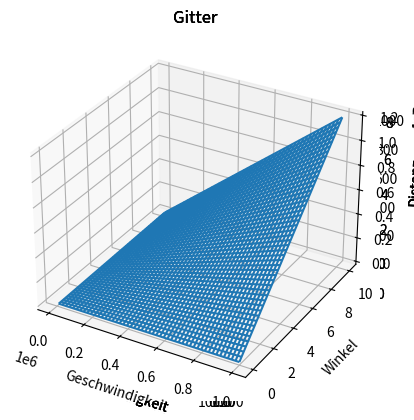
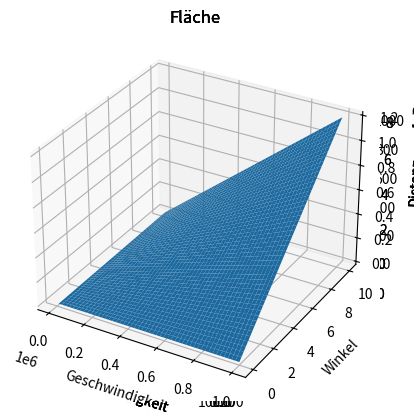
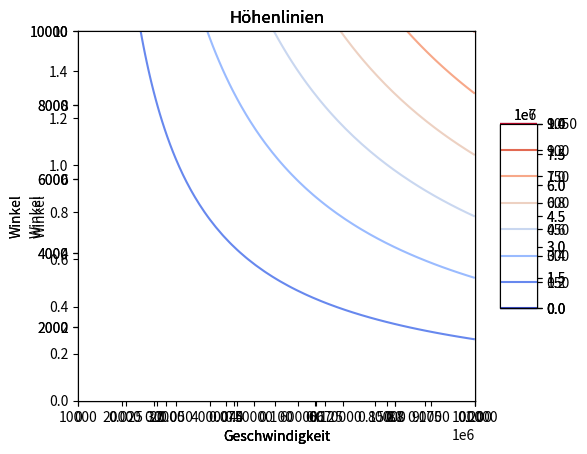

Write the Python code that produced these figures, in order.
import numpy as np
import matplotlib.pyplot as plt
from matplotlib import cm

def plot(x,y,z):
    fig = plt.figure(1)
    ax = fig.add_subplot(111, projection='3d')
    ax.plot_wireframe(x,y,z)

    plt.title('Gitter')
    ax.set_xlabel('Geschwindigkeit')
    ax.set_ylabel('Winkel')
    ax.set_zlabel('Distanz')

    plt.show()


    # %matplotlib notebook
    from mpl_toolkits.mplot3d import Axes3D

    fig = plt.figure(2)
    ax = fig.add_subplot(111, projection='3d')
    ax.plot_surface(x,y,z)

    plt.title('Fläche')
    ax.set_xlabel('Geschwindigkeit')
    ax.set_ylabel('Winkel')
    ax.set_zlabel('Distanz')

    plt.show()


    fig = plt.figure(3)
    ax = fig.add_subplot(111)

    cont = plt.contour(x, y, z, cmap=cm.coolwarm)
    fig.colorbar(cont, shrink=0.5, aspect=5)

    plt.title('Höhenlinien')
    ax.set_xlabel('Geschwindigkeit')
    ax.set_ylabel('Winkel')

    plt.show()

# a)
def W(v0, alpha):
    g = 9.81
    return (v0**2 * np.sin(2*alpha)) / g

v = np.arange(0, 100, 0.01)
alpha = np.arange(0, np.pi/2, 0.01)

[x,y] = np.meshgrid(v, alpha)
z = W(x,y)

plot(x,y,z)


# Bei welchem Winkel α erreicht W für gegebens v0 sein Maximum?
# aphla = 0.8

# b)

# Gaskonstante
R = 8.31
def p(V, T):
    return R*T/V

def V(p, T):
    return R*T/p

def T(p,V):
    return p*V/R

v = np.linspace(0.001, 0.2)
t = np.linspace(0.001, 1e4)
[x,y] = np.meshgrid(v, t)
z = p(x,y)

plot(x,y,z)

p = np.linspace(1e4, 1e5)
t = np.linspace(0.001, 1e4)
[x,y] = np.meshgrid(p, t)
z = V(x,y)

plot(x,y,z)

p = np.linspace(1e4, 1e6)
v = np.linspace(0.001, 10)
[x,y] = np.meshgrid(p, v)
z = T(x,y)

plot(x,y,z)